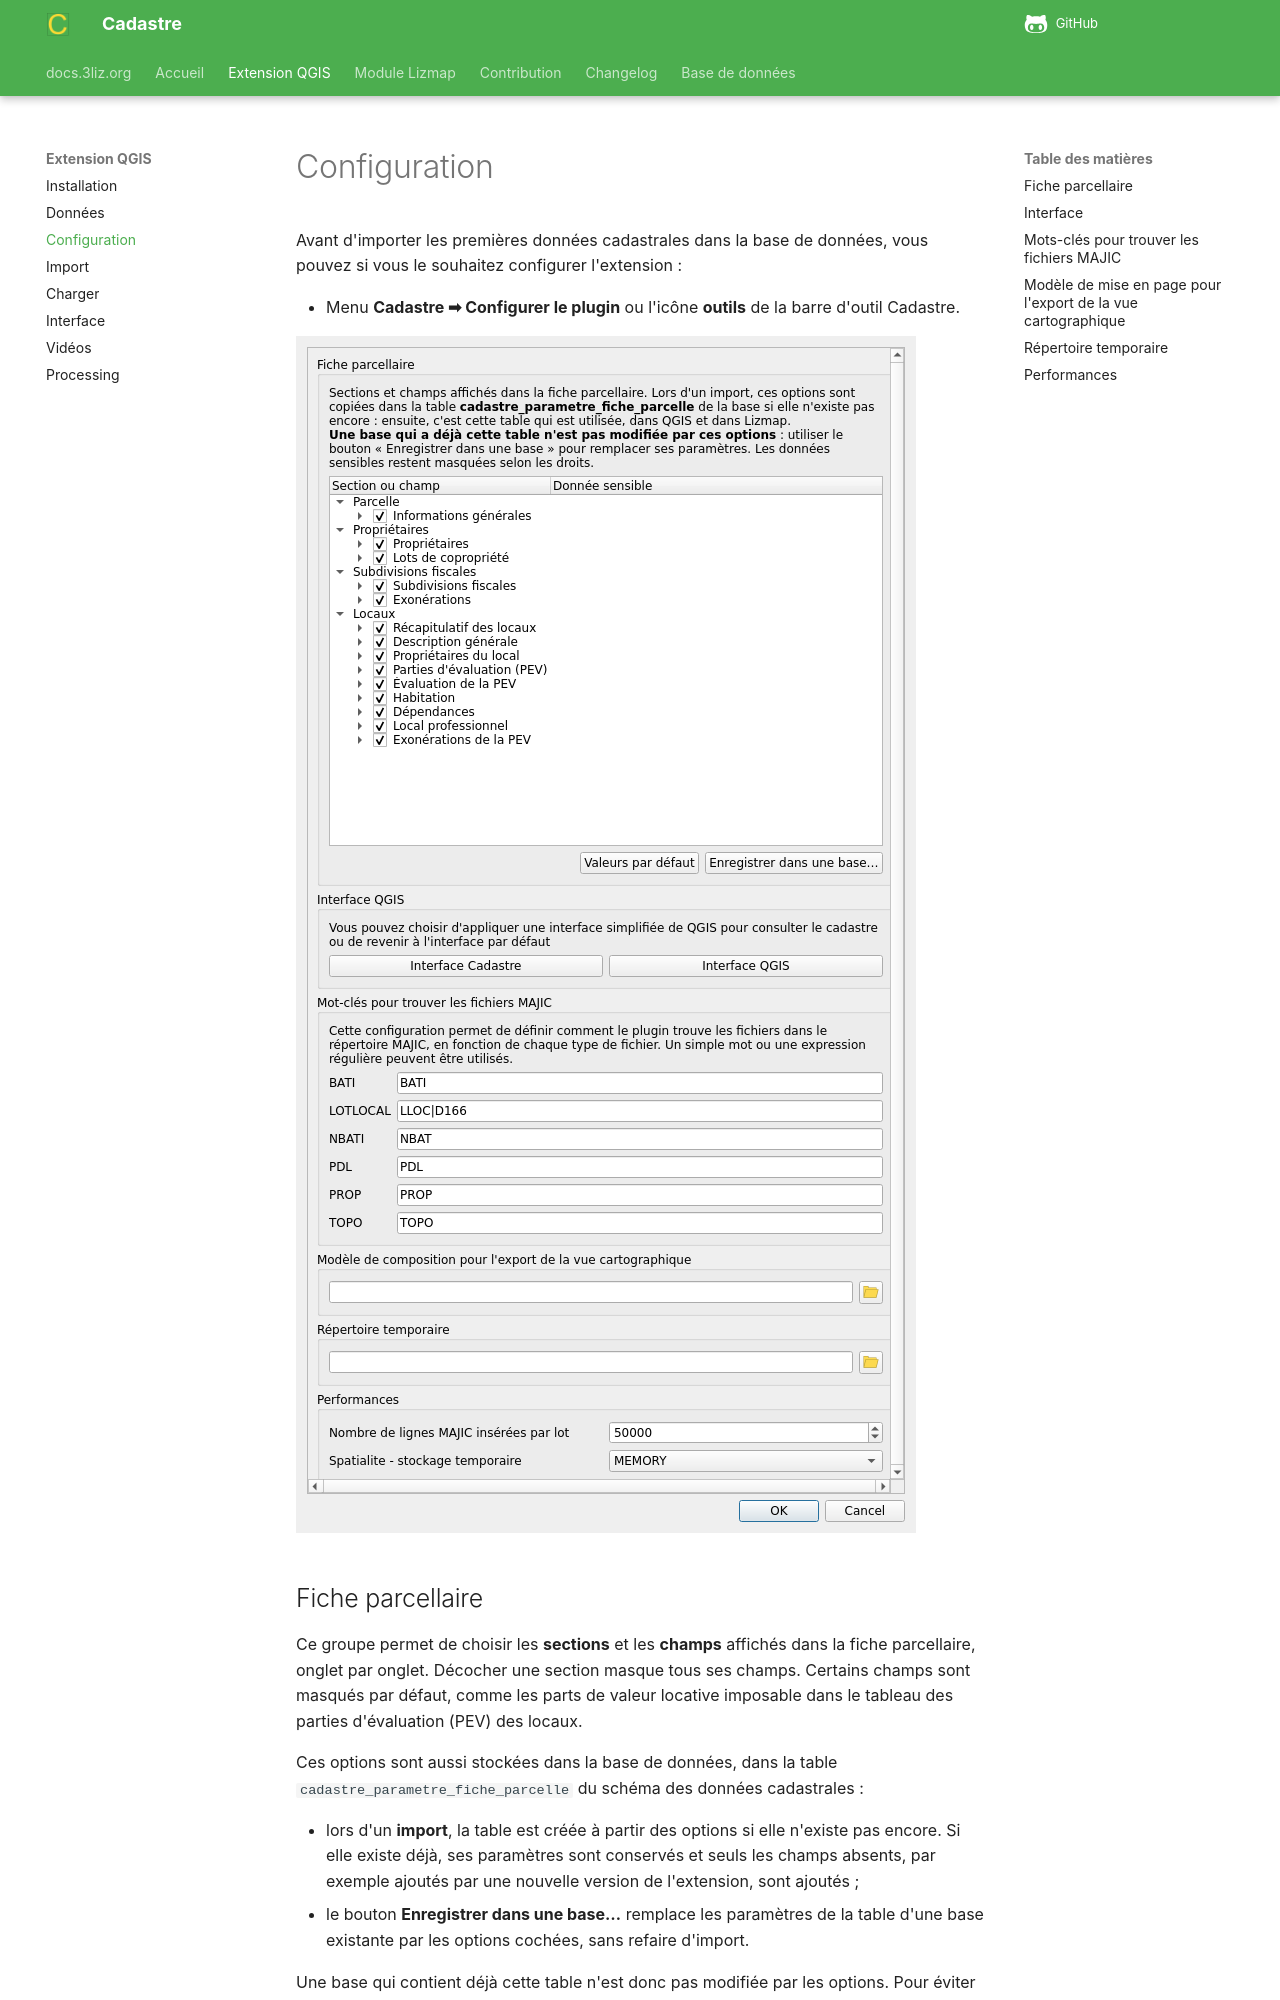

repository: 3liz/QgisCadastrePlugin · page: extension-qgis/configuration/index.html · generator: mkdocs

# Configuration

Avant d'importer les premières données cadastrales dans la base de données, vous pouvez si vous le souhaitez configurer
l'extension :

* Menu **Cadastre ➡ Configurer le plugin** ou l'icône **outils** de la barre d'outil Cadastre.

![Boîte de dialogue des options de l'extension](../media/cadastre_option_dialog.png)
